Run: headless pygame with SDL's dummy video driver; simulated clock (each Clock.tick advances the game by its frame time, no real sleeping); random seed 0; keys injected as events and as key.get_pressed() state; no mouse input; restart key SPACE tapped at the start of phases 3 and 4.
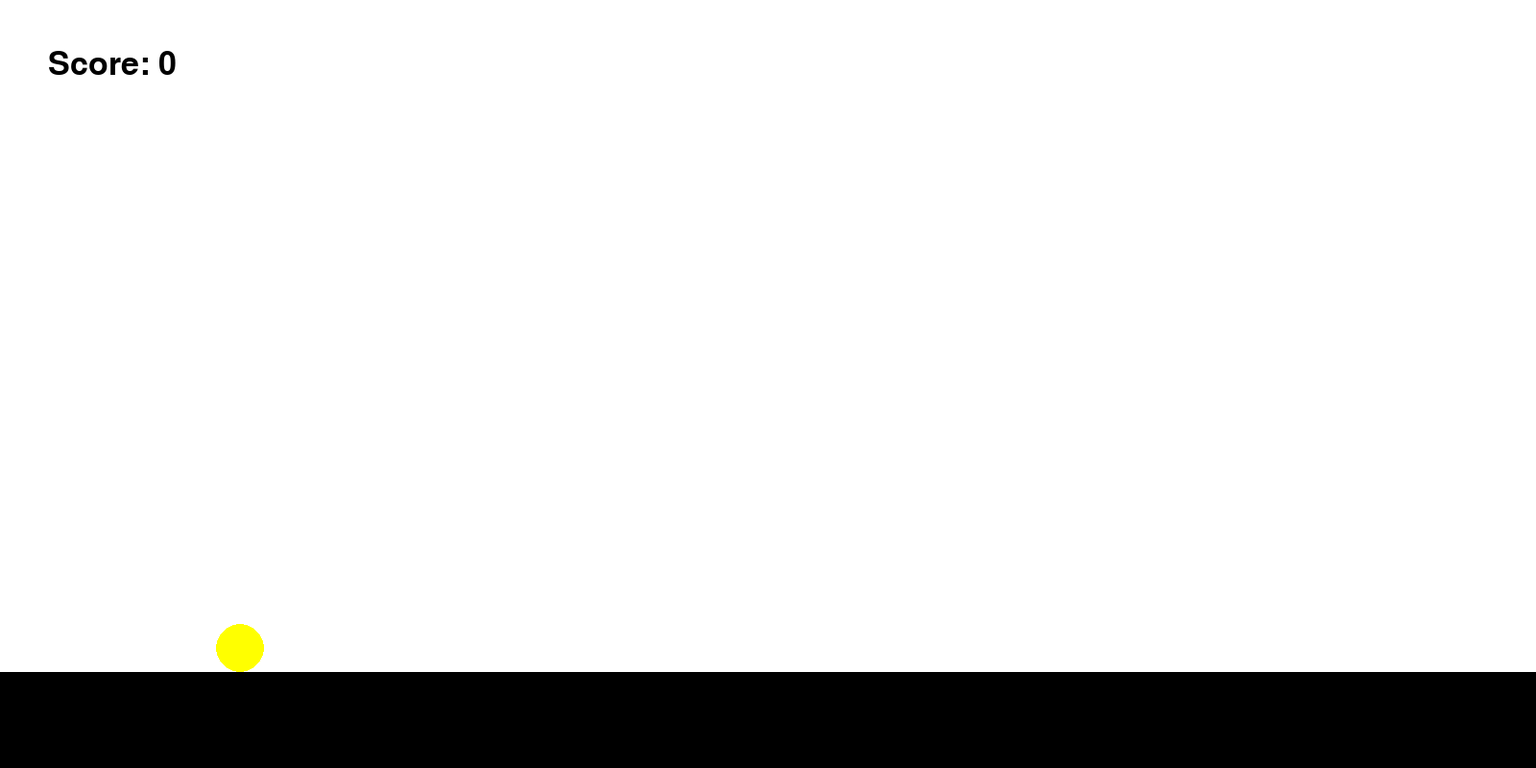
Frame 1 of 4 · flips 1–60 · no input
Frame 2 of 4 · flips 61–180 · tapped SPACE, RETURN · held RIGHT (→), D · screen unchanged from frame 1, image omitted
Frame 3 of 4 · flips 181–300 · tapped SPACE · held DOWN (↓), S · screen unchanged from frame 2, image omitted
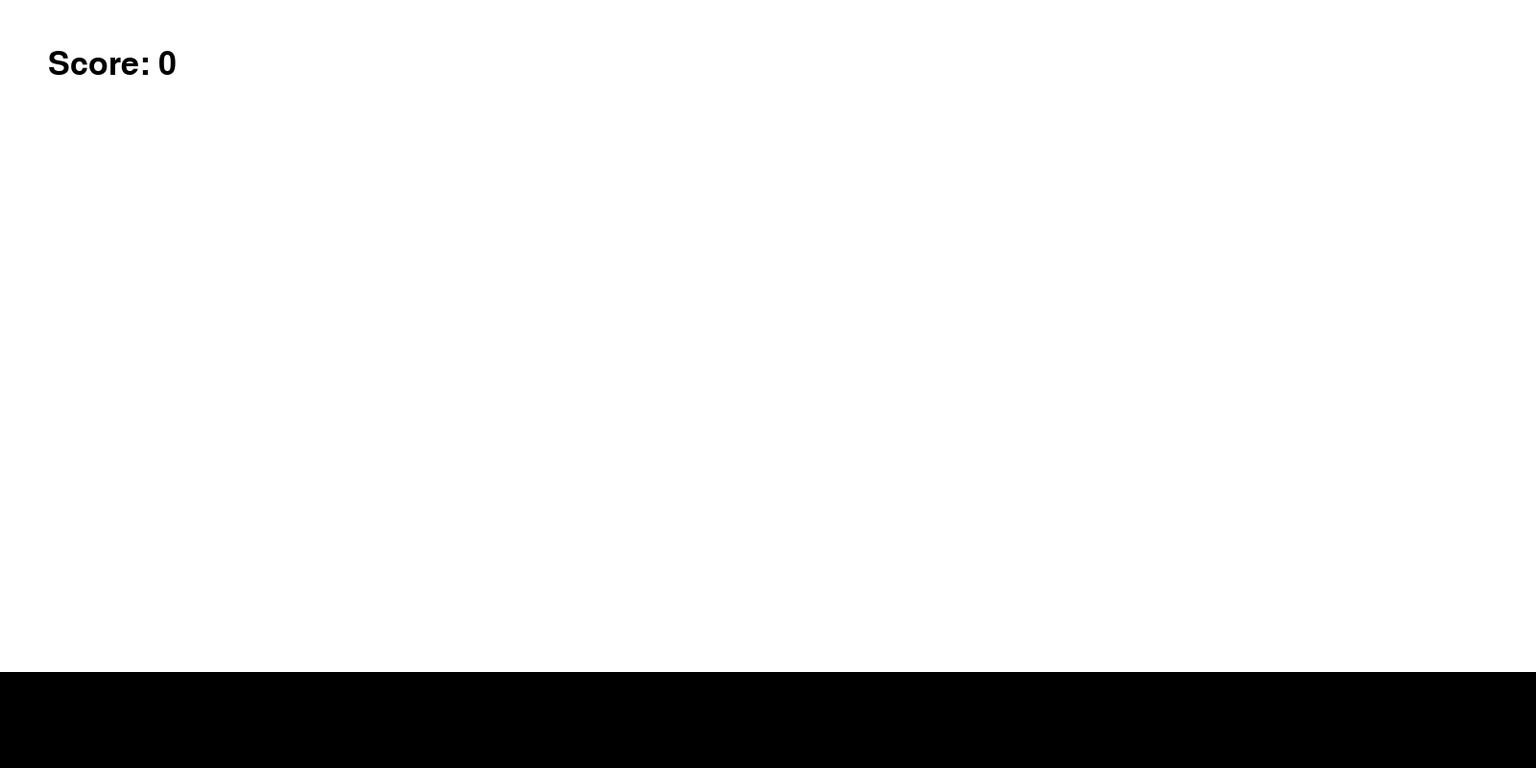
Frame 4 of 4 · flips 301–420 · tapped SPACE · held LEFT (←), A, UP (↑), W

The pygame program that drew these frames:

from typing import Any
import pygame
from sys import exit
from random import randint

import pygame.locals


class Bird(pygame.sprite.Sprite):
    def __init__(self) -> None:
        super().__init__()

        self.image = pygame.Surface((50, 50), pygame.SRCALPHA)
        pygame.draw.circle(self.image, "Yellow", (25, 25), 25)
        self.rect = self.image.get_rect(center=(250,250))
        self.gravity = 0

    def bird_input(self):
        pressed = pygame.key.get_pressed()
        if pressed[pygame.K_SPACE] or pressed[pygame.K_UP]:
            self.gravity = -15

    def apply_gravity(self):
        self.gravity += 1
        self.rect.y += self.gravity
        if self.rect.bottom >= 700:
            self.rect.bottom = 700
            pygame.event.post(pygame.event.Event(pygame.USEREVENT + 2))

    def update(self):
        self.bird_input()
        self.apply_gravity()

class PipeUpper(pygame.sprite.Sprite):
    def __init__(self, y_pos) -> None:
        super().__init__()

        self.image = pygame.Surface((60, 600))
        self.image.fill("Green")
        self.rect = self.image.get_rect(bottomleft=(1600,y_pos-75))
        self.passed = False

    def destroy(self):
        if self.rect.right < 0:
            self.kill()

    def update(self):
        self.rect.x -= 10
        self.destroy()

class PipeLower(pygame.sprite.Sprite):
    def __init__(self, y_pos) -> None:
        super().__init__()

        self.image = pygame.Surface((60, 600))
        self.image.fill("Green")
        self.rect = self.image.get_rect(topleft=(1600,y_pos+75))

    def destroy(self):
        if self.rect.right < 0:
            self.kill()

    def update(self):
        self.rect.x -= 10
        self.destroy()


def collision_sprite():
    if pygame.sprite.spritecollide(bird.sprite,obstacle_group,False):
        return False
    return True

pygame.init()

screen = pygame.display.set_mode((1600, 800))
clock = pygame.time.Clock()

white = (255,255,255)

game_active = True
score = 0

bird = pygame.sprite.GroupSingle()
bird.add(Bird())
obstacle_group = pygame.sprite.Group()
bg_rect = pygame.Rect(0,0,1600,600)

GROUND_COLLISION_EVENT = pygame.USEREVENT + 2

# Timers
obstacle_timer = pygame.USEREVENT + 1
pygame.time.set_timer(obstacle_timer,4000)

while True:
    for event in pygame.event.get():
        if event.type == pygame.QUIT:
            pygame.quit()
            exit()
        if event.type == obstacle_timer and game_active:
            random_y = randint(300, 550)
            obstacle_group.add(PipeUpper(y_pos=random_y))
            obstacle_group.add(PipeLower(y_pos=random_y))
        if event.type == GROUND_COLLISION_EVENT:
            game_active = False

    screen.fill('White')
    bird.draw(screen)
    obstacle_group.draw(screen)
    pygame.draw.rect(screen, 'Black', pygame.Rect(0, 700, 1600, 100))
    font = pygame.font.Font(None, 50)
    score_surface = font.render(f'Score: {score}', True, 'Black')
    screen.blit(score_surface, (50, 50))

    if game_active:
        bird.update()
        obstacle_group.update()

        for obstacle in obstacle_group:
            if isinstance(obstacle, PipeUpper) and not obstacle.passed:
                if obstacle.rect.right < bird.sprite.rect.left:
                    obstacle.passed = True
                    score += 1

        game_active = collision_sprite()

    else:
        # Optional: Draw Game Over screen/text
        font = pygame.font.Font(None, 100)
        text = font.render("Game Over", True, "Red")
        text_rect = text.get_rect(center=(800, 300))
        screen.blit(text, text_rect)

        subfont = pygame.font.Font(None, 50)
        subtext = subfont.render("Press SPACE to Restart", True, "Black")
        subtext_rect = subtext.get_rect(center=(800, 400))
        screen.blit(subtext, subtext_rect)

        keys = pygame.key.get_pressed()
        if keys[pygame.K_SPACE]:
            bird.sprite.rect.center = (200, 200)
            bird.sprite.gravity = 0
            obstacle_group.empty()
            score = 0
            game_active = True

    pygame.display.update()
    clock.tick(60)
